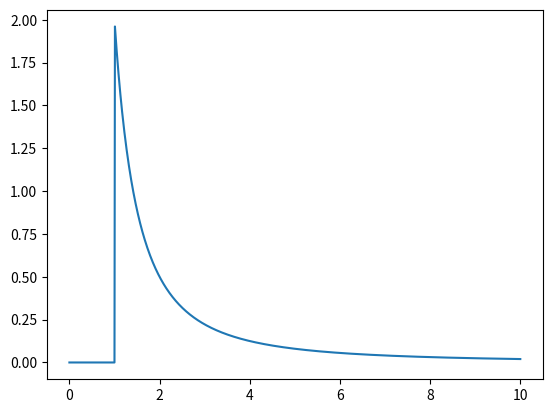

The script that saved this image:
#Problem 4 code
import numpy as np
import matplotlib.pyplot as plt
from scipy import integrate

def Efield(x,z):
    return (z-x)/(1-x**2+(z-x)**2)**1.5
# The field of a ring with charge when ignore the constant , and set R =1.
def integrate_step(z,x1,x2,tol):
    print('integrating from ',x1,' to ',x2)
    x=np.linspace(x1,x2,5)
    y=(z-x)/(1-x**2+(z-x)**2)**1.5
# The field of a ring with charge when ignore the constant , and set R =1.
    area1=(x2-x1)*(y[0]+4*y[2]+y[4])/6
    area2=(x2-x1)*( y[0]+4*y[1]+2*y[2]+4*y[3]+y[4])/12
    myerr=np.abs(area1-area2)
    if myerr<tol:
        return area2
    else:
        xm=0.5*(x1+x2)
        a1=integrate_step(z,x1,xm,tol/2)
        a2=integrate_step(z,xm,x2,tol/2)
        return a1+a2


#x^3
#ans=integrate_step(x3,0,1,0.0001)
#print(ans)
#assert(1==0)
d = np.linspace(0,10,1001)
x0=-1
x1=1
E = []
# Seperate the z=R, using integrator
for z in d:
    if z==1:
        E.append(0)
    else:
        ans=integrate_step(z,x0,x1,0.0001)
        E.append(ans)
    
#     if z==1:
#         E.append(0)
#     else:
#         # ans=integrate_step(z,x0,x1,0.0001)
#         fun = lambda x:(z-x)/(1-x**2+(z-x)**2)**1.5
#         ans=integrate.quad(fun,x0,x1)[0]
#         E.append(ans)
# Not seperate the z=R, using scipy.integrate
# for z in d:
#     # ans=integrate_step(z,x0,x1,0.0001)
#     fun = lambda x:(z-x)/(1-x**2+(z-x)**2)**1.5
#     ans=integrate.quad(fun,x0,x1)[0]
#     E.append(ans)
plt.plot(d,E)

